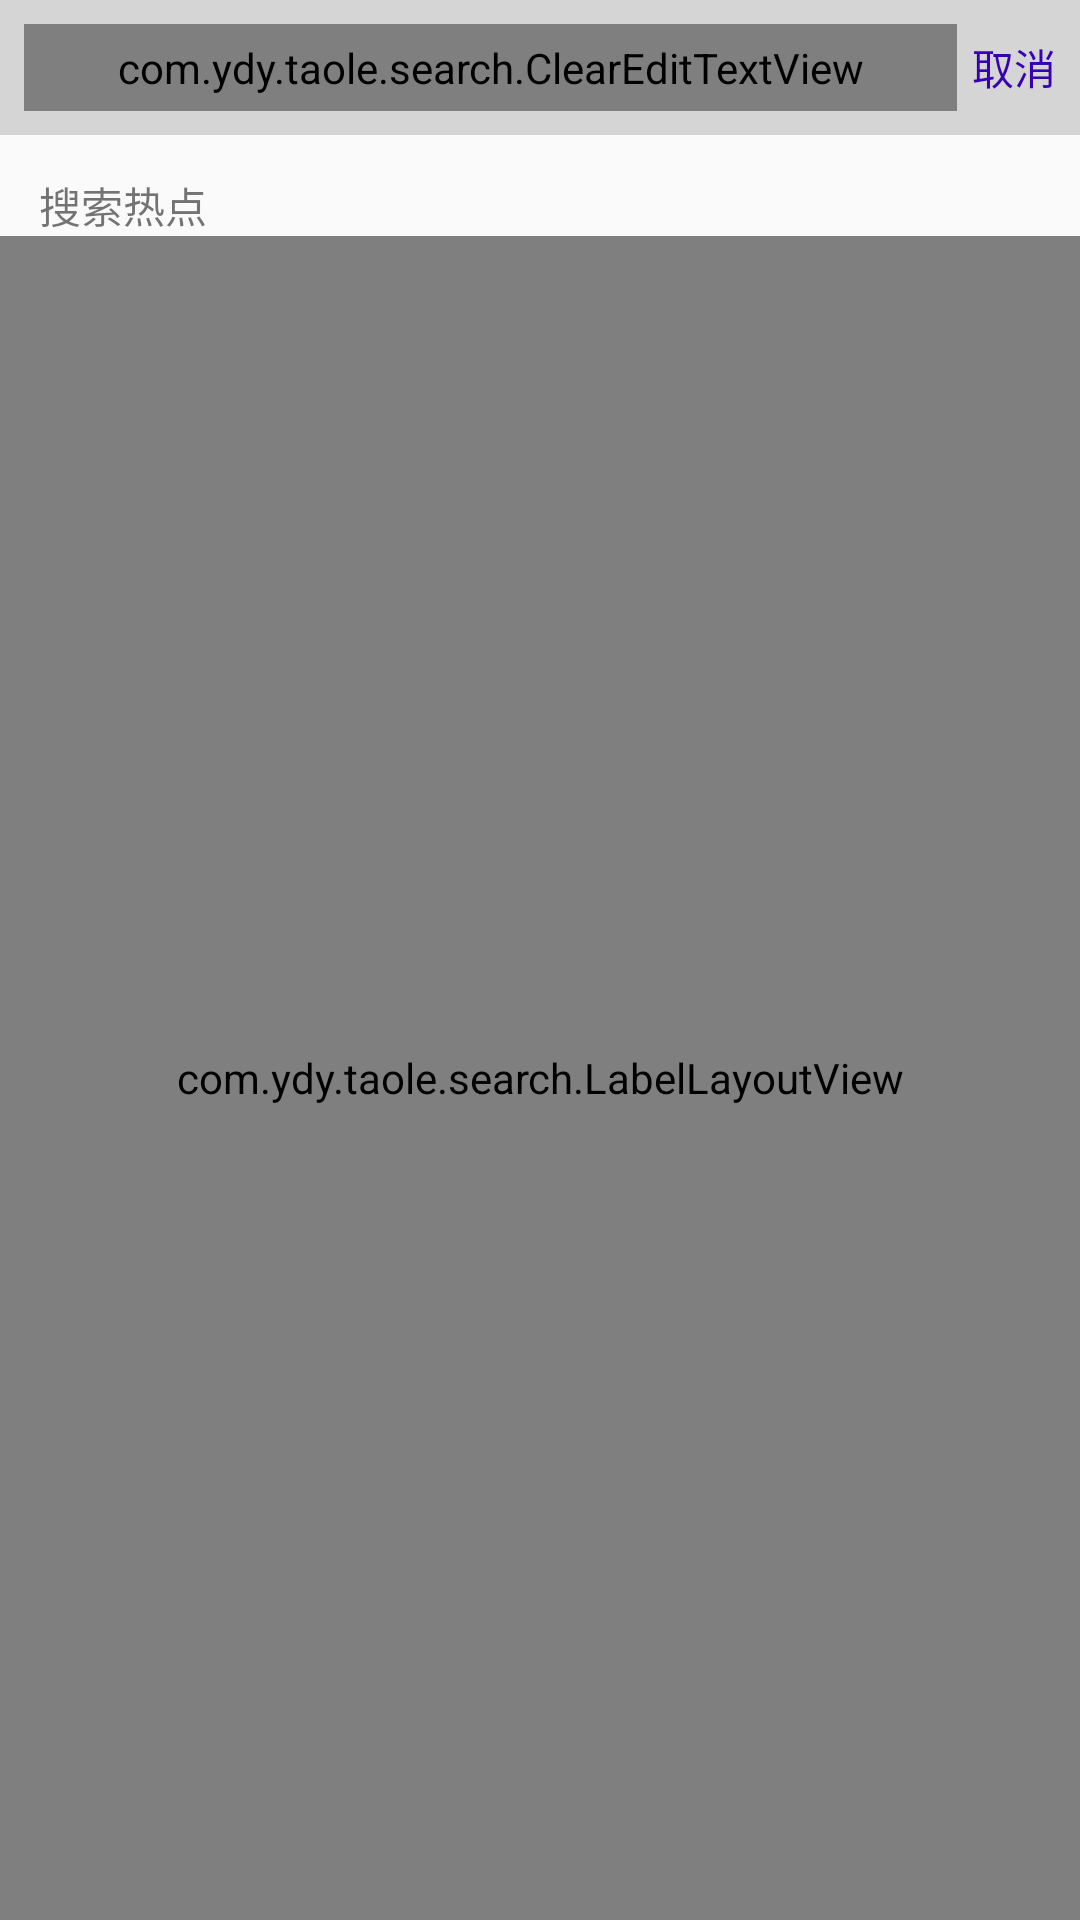

Layout XML and referenced resources for this Android screen:
<!-- AndroidManifest.xml: application theme AppTheme -->
<!-- res/layout/activity_search.xml -->
<?xml version="1.0" encoding="utf-8"?>
<LinearLayout xmlns:android="http://schemas.android.com/apk/res/android"
    xmlns:app="http://schemas.android.com/apk/res-auto"
    xmlns:tools="http://schemas.android.com/tools"
    android:layout_width="match_parent"
    android:layout_height="match_parent"
    android:orientation="vertical">
    <LinearLayout
        android:id="@+id/main_ll"
        android:layout_width="match_parent"
        android:layout_height="45dp"
        android:padding="8dp"
        android:background="#26000000"
        android:orientation="horizontal">

        <com.ydy.taole.search.ClearEditTextView
            android:id="@+id/main_et"
            android:layout_width="0dp"
            android:layout_height="match_parent"
            android:layout_weight="1"
            android:hint="请输入关键词"
            android:padding="5dp"
            android:lines="1"
            android:singleLine="true"
            android:imeOptions="actionSearch"
            android:textSize="14sp"
            android:drawablePadding="3dp"
            android:drawableLeft="@drawable/edittext_image"
            android:background="@drawable/buttonshape" />
        <TextView
            android:id="@+id/main_back"
            android:layout_width="wrap_content"
            android:layout_height="wrap_content"
            android:text="取消"
            android:layout_marginLeft="5dp"
            android:layout_gravity="center_vertical"
            android:textColor="@color/colorPrimaryDark"
            android:textSize="14sp"
            />
    </LinearLayout>

    <FrameLayout
        android:layout_width="match_parent"
        android:layout_height="match_parent">

        <LinearLayout
            android:id="@+id/main_labeled"
            android:layout_width="match_parent"
            android:layout_height="match_parent"
            android:orientation="vertical">

            <TextView
                android:id="@+id/name"
                android:layout_width="wrap_content"
                android:layout_height="wrap_content"
                android:paddingLeft="13dp"
                android:paddingTop="13dp"
                android:text="搜索热点" />

            <com.ydy.taole.search.LabelLayoutView
                android:id="@+id/main_label"
                android:layout_width="match_parent"
                android:layout_height="match_parent"></com.ydy.taole.search.LabelLayoutView>
        </LinearLayout>
    </FrameLayout>
</LinearLayout>
<!-- resources referenced by this layout -->
<resources>
  <color name="colorPrimaryDark">#3700B3</color>
  <!-- drawable buttonshape (drawable) -->
  <?xml version="1.0" encoding="utf-8"?>
  <shape xmlns:android="http://schemas.android.com/apk/res/android"
      android:shape="rectangle">
  
      <solid android:color="@color/bg_color"></solid>
      <corners android:radius="15dp"></corners>
  
  </shape>
  <!-- drawable edittext_image: png bitmap (drawable, 1085 bytes) -->
  <style name="AppTheme" parent="Theme.AppCompat.Light.NoActionBar">
          
          <item name="colorPrimary">@color/colorPrimary</item>
          <item name="colorPrimaryDark">@color/colorPrimaryDark</item>
          <item name="colorAccent">@color/colorAccent</item>
      </style>
  <color name="bg_color">#EDEDED</color>
  <color name="colorPrimary">#6200EE</color>
  <color name="colorAccent">#03DAC5</color>
</resources>
